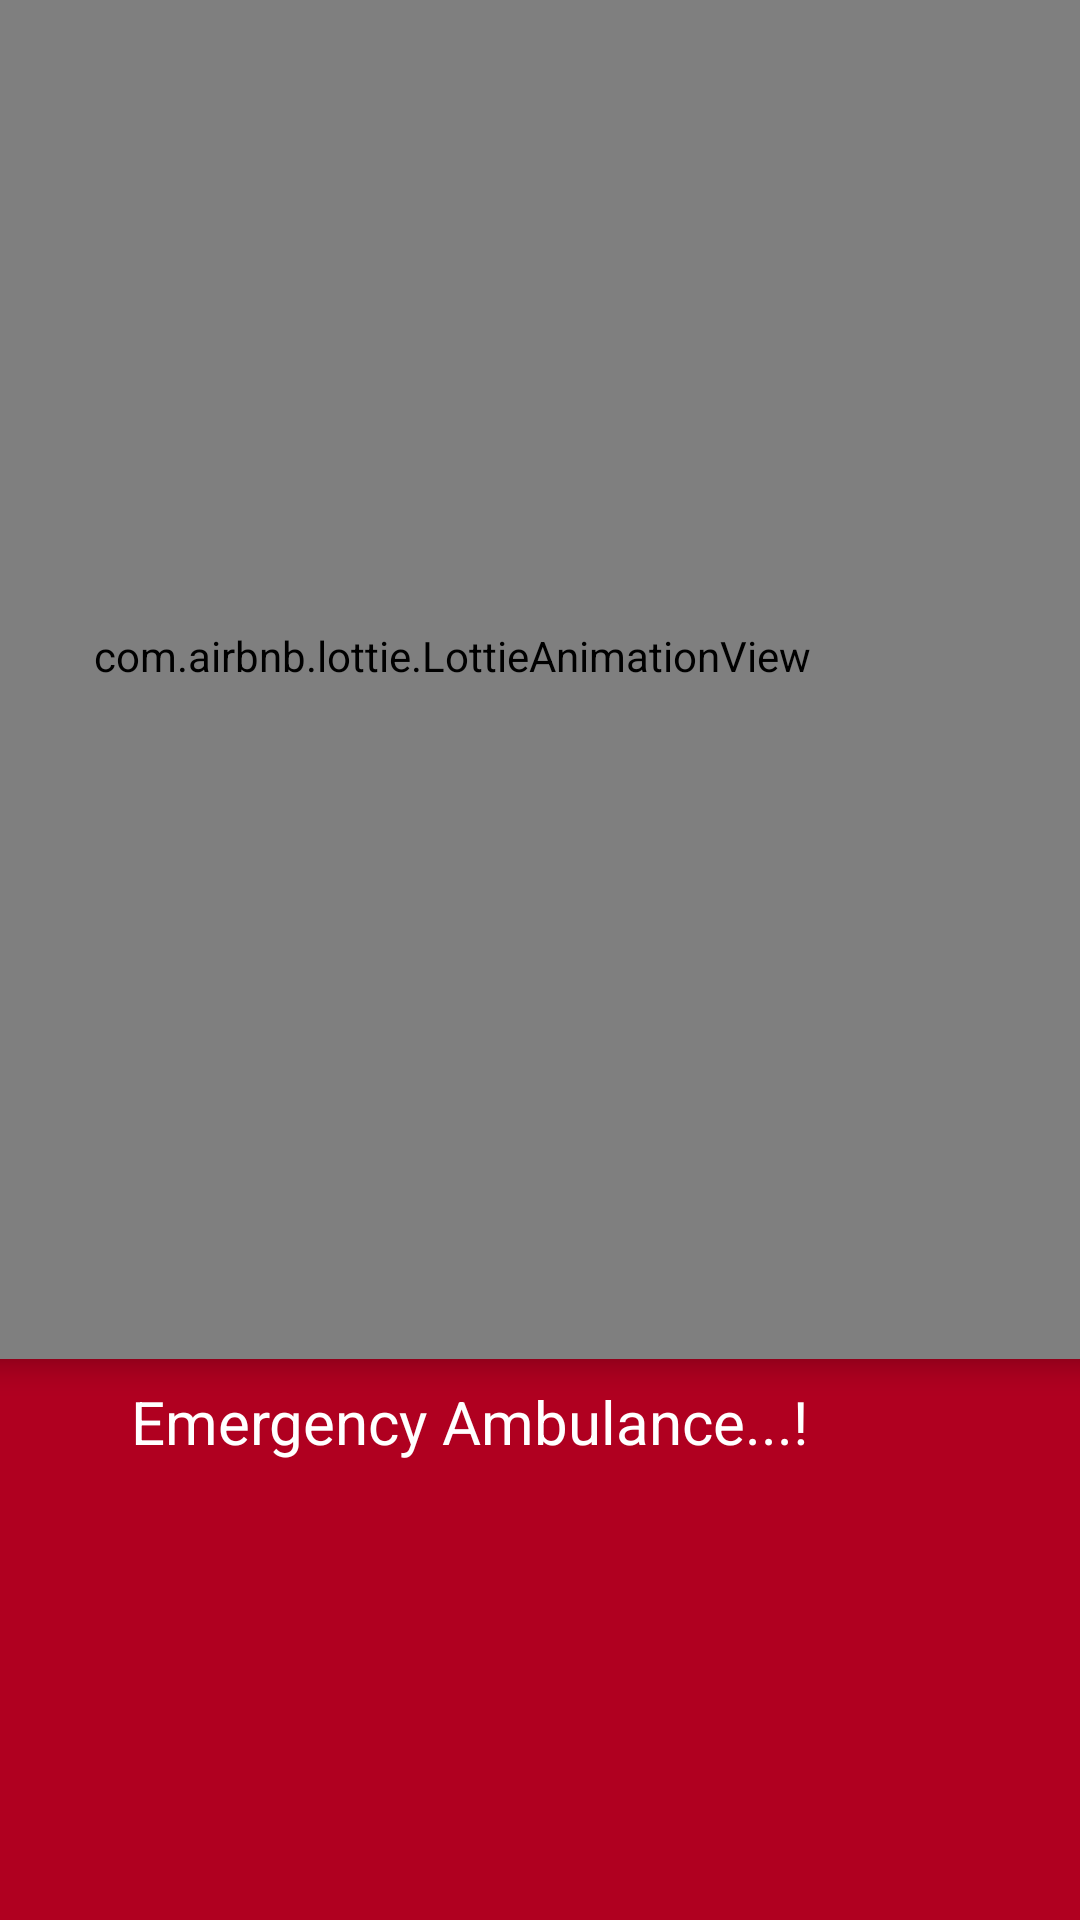

Layout XML and referenced resources for this Android screen:
<!-- AndroidManifest.xml: application theme Theme.Amblance -->
<!-- res/layout/activity_splash.xml -->
<?xml version="1.0" encoding="utf-8"?>
<androidx.constraintlayout.widget.ConstraintLayout xmlns:android="http://schemas.android.com/apk/res/android"
    xmlns:app="http://schemas.android.com/apk/res-auto"
    xmlns:tools="http://schemas.android.com/tools"
    android:layout_width="match_parent"
    android:layout_height="match_parent"
    android:background="@color/design_default_color_error"
    tools:context=".splash">


    <com.airbnb.lottie.LottieAnimationView
        android:id="@+id/lottie"
        android:layout_width="442dp"

        android:layout_height="469dp"
        android:layout_marginEnd="16dp"

        android:layout_marginBottom="204dp"
        android:elevation="5dp"
        app:layout_constraintBottom_toBottomOf="parent"
        app:layout_constraintEnd_toEndOf="parent"
        app:layout_constraintHorizontal_bias="0.723"
        app:layout_constraintStart_toStartOf="parent"
        app:layout_constraintTop_toTopOf="parent"
        app:lottie_autoPlay="true"
        app:lottie_rawRes="@raw/ani8" />

    <TextView
        android:layout_width="374dp"
        android:layout_height="60dp"
        android:layout_alignParentBottom="true"
        android:layout_marginStart="20dp"
        android:layout_marginEnd="17dp"

        android:layout_marginBottom="136dp"
        android:gravity="center"
        android:text="Emergency Ambulance...!"
        android:textColor="@color/white"
        android:textSize="20dp"
        app:layout_constraintBottom_toBottomOf="parent"
        app:layout_constraintEnd_toEndOf="parent"
        app:layout_constraintHorizontal_bias="1.0"
        app:layout_constraintStart_toStartOf="parent" />


</androidx.constraintlayout.widget.ConstraintLayout>
<!-- resources referenced by this layout -->
<resources>
  <color name="white">#FFFFFFFF</color>
  <style name="Theme.Amblance" parent="Base.Theme.Amblance" />
  <style name="Base.Theme.Amblance" parent="Theme.Material3.DayNight.NoActionBar">
          
          
      </style>
</resources>
